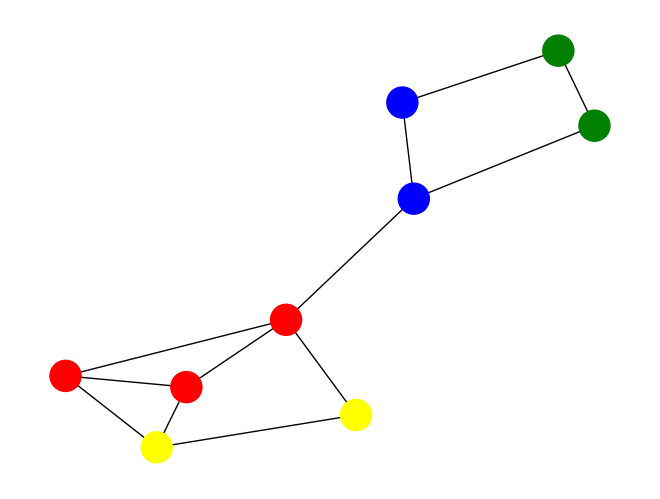

This figure's Python source: (Note: this script raises an exception after producing the figure.)
import numpy as np
from numpy import linalg as LA
import matplotlib.pyplot as plt
import networkx as nx
import os
def show_graph(adjacency_matrix, labels=None, node_size=500):
    color_map = {1: 'blue', 2: 'green', 3: 'red', 4: 'yellow'}
    colors = [color_map[x] for x in labels] if labels is not None else None
        
    rows, cols = np.where(adjacency_matrix == 1)
    edges = zip(rows.tolist(), cols.tolist())
    gr = nx.Graph()
    gr.add_edges_from(edges)
    nx.draw(gr, node_size=node_size, node_color=np.array(colors)[list(gr.nodes)] if labels is not None else None)
    plt.show()
adj = np.array([[0., 1., 0., 1., 0., 0., 0., 0., 0.],
                [1., 0., 1., 0., 0., 0., 0., 0., 0.],
                [0., 1., 0., 1., 1., 0., 0., 0., 0.],
                [1., 0., 1., 0., 0., 0., 0., 0., 0.],
                [0., 0., 1., 0., 0., 1. , 0., 1., 1.],
                [0., 0., 0., 0., 1., 0., 1., 0., 0.],
                [0., 0., 0., 0., 0., 1., 0., 1., 1.],
                [0., 0., 0., 0., 1., 0., 1., 0., 1.],
                [0., 0., 0., 0., 1., 0., 1., 1., 0.]])
def get_eigen_vectors(adj): 
    sum = adj.sum(axis=1).flatten()
    lapl = np.diag(sum) - adj
    eigen_values, eigen_vectors = LA.eig(lapl)
    idx = np.argsort(eigen_values)
    eigen_values = eigen_values[idx]
    eigen_vectors = eigen_vectors[:,idx]
    return eigen_vectors
eigen_vectors = get_eigen_vectors(adj)
labels = []
for i in range(eigen_vectors.shape[1]):
    if (eigen_vectors.T[1][i] < 0):
        labels += [1]
    else:
        labels += [2]
labels = []
for i in range(eigen_vectors.shape[1]):
    entry1 = eigen_vectors.T[1][i]
    entry2 = eigen_vectors.T[2][i]
    if (entry1 > 0 and entry2 > 0):
        labels += [1]
    elif(entry1 > 0 and entry2 < 0):
        labels += [2]
    elif(entry1 < 0 and entry2 > 0):
        labels += [3]
    else:
        labels += [4]
show_graph(adj, labels)

adj_final = np.zeros((100, 100))
path = __file__.replace("/PQ2.py", "") + "/data/data.txt"
file1 = open(path , 'r')
lines = file1.readlines()
print(len(lines))
for l in lines:
    i, j = l.split()
    adj_final[int(i) - 1, int(j) - 1] = 1
    adj_final[int(j) - 1, int(i) - 1] = 1
eigen_vectors = get_eigen_vectors(adj_final)
labels1 = []
for i in range(eigen_vectors.shape[1]):
    if (eigen_vectors.T[1][i] < 0):
        labels1 += [1]
    else:
        labels1 += [2]

labels2 = []
for i in range(eigen_vectors.shape[1]):
    entry1 = eigen_vectors.T[1][i]
    entry2 = eigen_vectors.T[2][i]
    if (entry1 > 0 and entry2 > 0):
        labels2 += [1]
    elif(entry1 > 0 and entry2 < 0):
        labels2 += [2]
    elif(entry1 < 0 and entry2 > 0):
        labels2 += [3]
    else:
        labels2 += [4]
#show_graph(adj_final, labels1, 100)
#show_graph(adj_final, labels2, 100)
print(eigen_vectors.T[1])
print(eigen_vectors.T[2])
